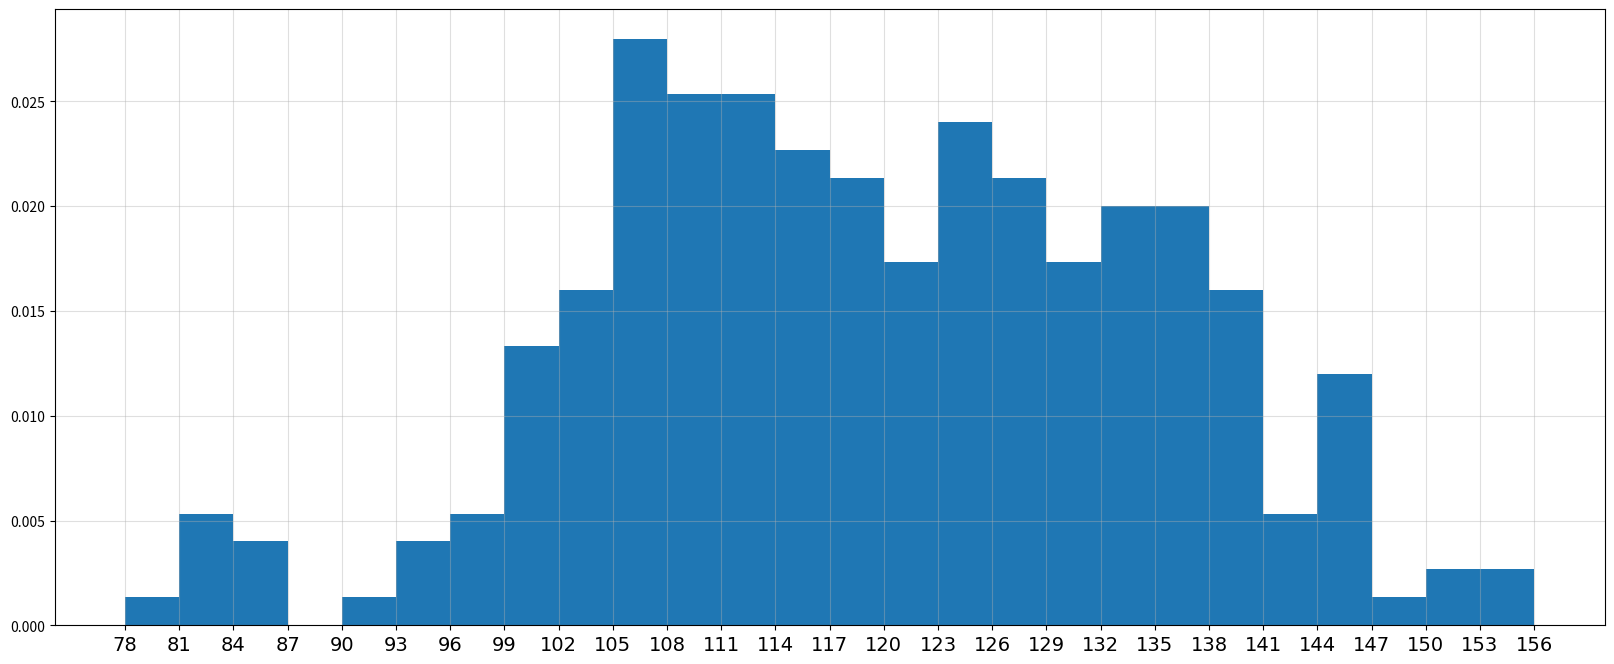

The script that saved this image:
from matplotlib import pyplot as plt
from matplotlib import font_manager

# 数据点
a = [
    131, 98, 125, 131, 124, 139, 131, 117, 128, 108, 135, 138, 131, 102, 107, 104, 119, 128, 121, 142,
    127, 130, 124, 101, 110, 116, 107, 110, 128, 128, 115, 99, 136, 126, 134, 95, 138, 117, 111, 78,
    132, 124, 113, 150, 110, 107, 86, 95, 144, 105, 126, 130, 126, 130, 126, 116, 123, 106, 112, 138,
    123, 86, 101, 99, 136, 123, 117, 119, 105, 137, 123, 128, 125, 104, 109, 134, 125, 127, 105, 120,
    107, 129, 116, 108, 132, 103, 136, 108, 102, 120, 114, 105, 115, 132, 145, 119, 121, 112, 139, 125,
    138, 109, 132, 134, 156, 106, 117, 127, 144, 139, 139, 109, 140, 83, 104, 102, 123, 107, 143, 115,
    136, 118, 139, 123, 112, 118, 125, 109, 119, 133, 112, 114, 122, 109, 106, 123, 116, 131, 127, 105,
    108, 102, 135, 115, 146, 137, 116, 103, 144, 83, 123, 111, 110, 111, 100, 154, 136, 100, 118, 119,
    133, 134, 106, 129, 126, 110, 101, 109, 141, 120, 117, 106, 149, 122, 122, 110, 118, 127, 121, 114,
    125, 126, 104, 140, 103, 130, 141, 117, 106, 114, 121, 114, 133, 137, 92, 121, 112, 146, 97, 137,
    105, 98, 107, 112, 81, 97, 139, 113, 134, 106, 144, 110, 137, 137, 111, 104, 117, 100, 111, 101,
    110, 105, 129, 137, 112, 120, 113, 133, 112, 83, 94, 146, 133, 101, 131, 116, 111, 84, 137, 115,
    122, 106, 144, 109, 123, 116, 111, 111, 133, 150
]

# 设置字体
my_font = font_manager.FontProperties(family='Source Han Sans CN', size=14)

# 设置图片大小
plt.figure(figsize=(20, 8), dpi=300)

# 绘图
bin_width = 3   # 设置组距为3
num_bins = (max(a) - min(a)) // bin_width   # 计算组数
plt.hist(a, num_bins, density=True)

# 设置刻度
plt.xticks(range(min(a), max(a)+1, bin_width), fontproperties=my_font)

# 绘制网格
plt.grid(alpha=0.4)

plt.show()